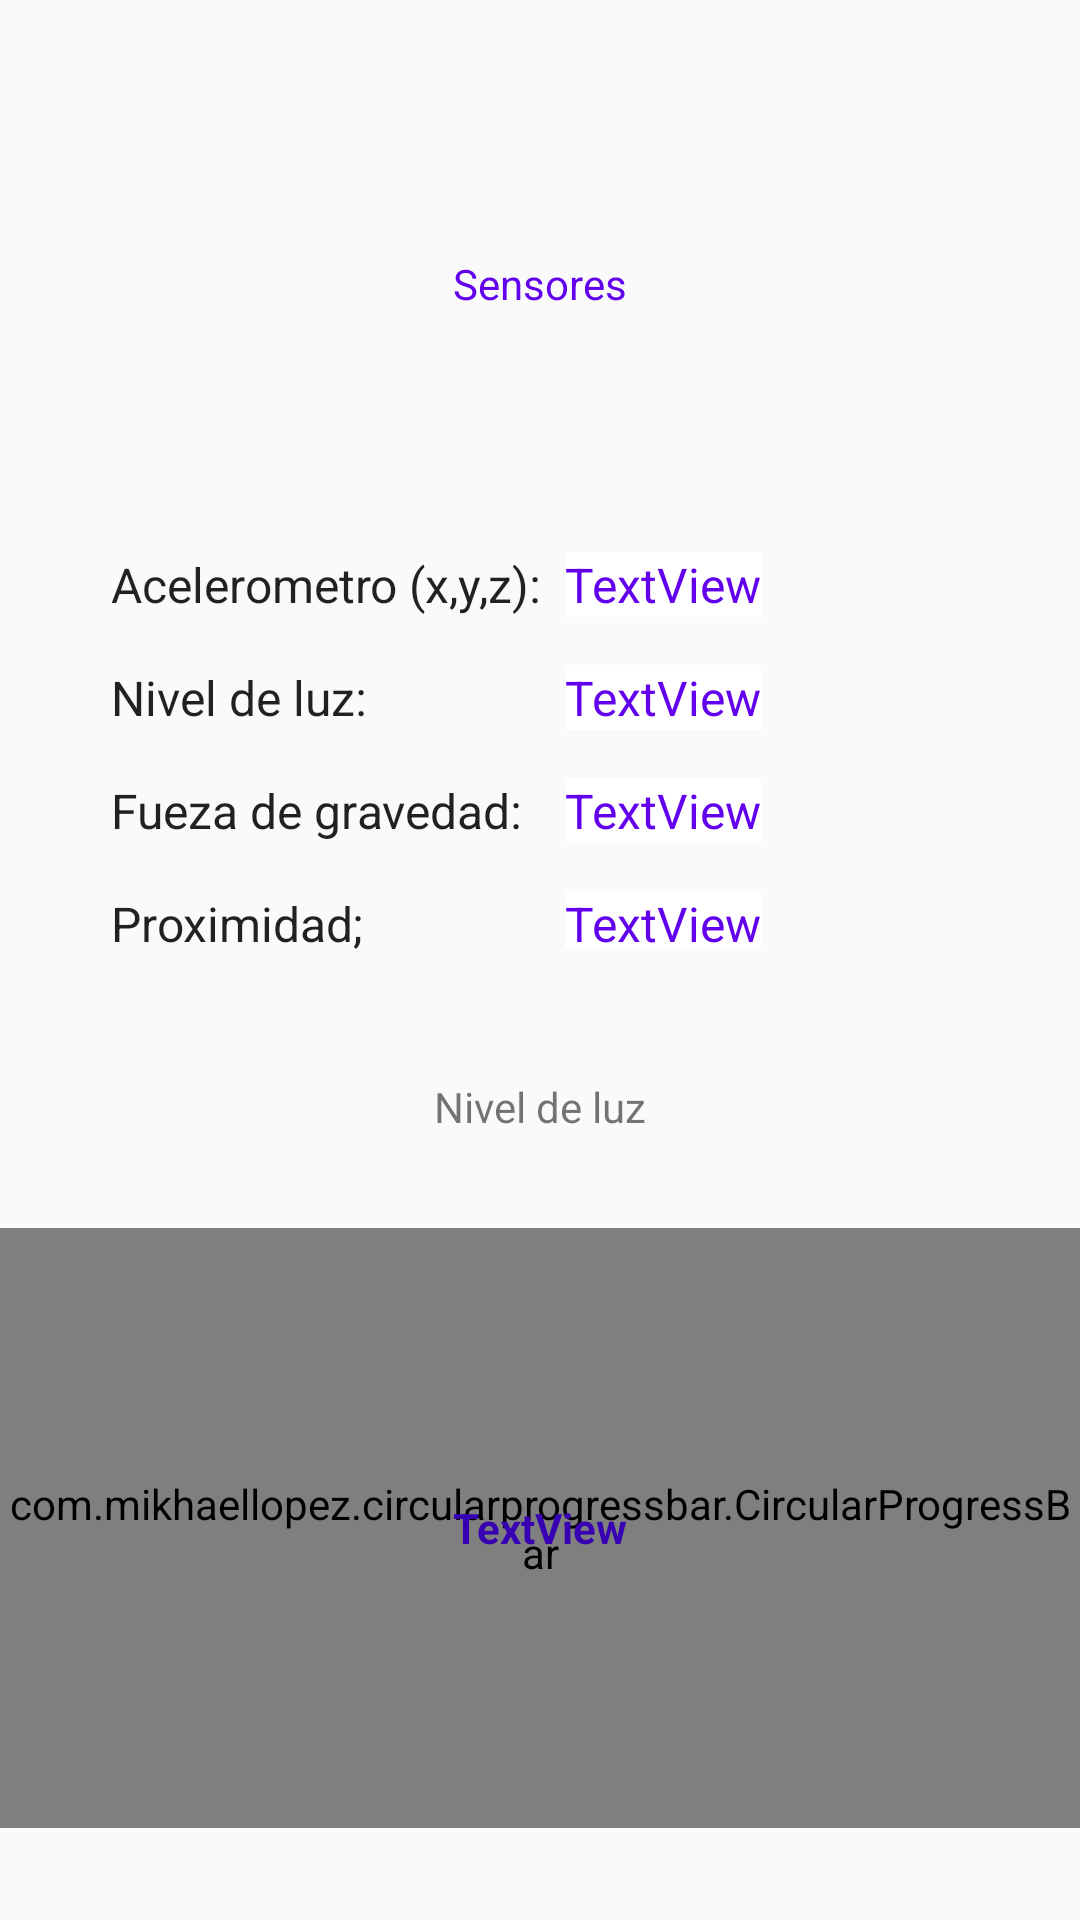

Write the Android layout XML for this screen, with the resource values it uses.
<!-- AndroidManifest.xml: application theme Theme.AppCompat.Light.NoActionBar -->
<!-- res/layout/sensores_fragment.xml -->
<?xml version="1.0" encoding="utf-8"?>
<androidx.constraintlayout.widget.ConstraintLayout xmlns:android="http://schemas.android.com/apk/res/android"
    xmlns:app="http://schemas.android.com/apk/res-auto"
    xmlns:tools="http://schemas.android.com/tools"
    android:layout_width="match_parent"
    android:layout_height="match_parent"
    tools:context=".MainActivity">
    <TextView
        android:id="@+id/textView"
        android:layout_width="wrap_content"
        android:layout_height="wrap_content"
        android:text="Sensores"
        android:textColor="@color/colorPrimary"
        app:layout_constraintBottom_toBottomOf="parent"
        app:layout_constraintLeft_toLeftOf="parent"
        app:layout_constraintRight_toRightOf="parent"
        app:layout_constraintTop_toTopOf="parent"
        app:layout_constraintVertical_bias="0.137" />

    <LinearLayout
        android:id="@+id/linearLayout"
        style="@style/AppTheme"
        android:layout_width="wrap_content"
        android:layout_height="wrap_content"
        android:layout_marginStart="8dp"
        android:layout_marginLeft="8dp"
        android:layout_marginTop="64dp"
        android:orientation="vertical"
        app:layout_constraintEnd_toEndOf="@+id/textView"
        app:layout_constraintStart_toStartOf="parent"
        app:layout_constraintTop_toBottomOf="@+id/textView">

        <TextView
            android:id="@+id/textView2"
            style="@style/TextAppearance.Compat.Notification"
            android:layout_width="match_parent"
            android:layout_height="wrap_content"
            android:layout_marginTop="16dp"
            android:text="Acelerometro (x,y,z):"
            android:textSize="16dp" />

        <TextView
            android:id="@+id/textView3"
            style="@style/TextAppearance.Compat.Notification"
            android:layout_width="match_parent"
            android:layout_height="wrap_content"
            android:layout_marginTop="16dp"
            android:text="Nivel de luz:"
            android:textSize="16dp" />

        <TextView
            android:id="@+id/textView4"
            style="@style/TextAppearance.Compat.Notification"
            android:layout_width="match_parent"
            android:layout_height="wrap_content"
            android:layout_marginTop="16dp"
            android:text="Fueza de gravedad: "
            android:textSize="16dp" />

        <TextView
            android:id="@+id/textView5"
            style="@style/TextAppearance.Compat.Notification"
            android:layout_width="match_parent"
            android:layout_height="wrap_content"
            android:layout_marginTop="16dp"
            android:text="Proximidad;"
            android:textSize="16dp" />

    </LinearLayout>

    <LinearLayout
        android:id="@+id/linearLayout2"
        style="@style/AppTheme"
        android:layout_width="193dp"
        android:layout_height="148dp"
        android:layout_marginStart="8dp"
        android:layout_marginLeft="8dp"
        android:layout_marginTop="64dp"
        android:orientation="vertical"
        app:layout_constraintStart_toEndOf="@+id/linearLayout"
        app:layout_constraintTop_toBottomOf="@+id/textView">

        <TextView
            android:id="@+id/txtAcelerometro"
            style="@style/TextAppearance.Compat.Notification"
            android:layout_width="wrap_content"
            android:layout_height="wrap_content"
            android:layout_marginTop="16dp"
            android:background="@android:color/background_light"
            android:text="TextView"
            android:textColor="@color/colorPrimary"
            android:textSize="16dp" />

        <TextView
            android:id="@+id/txtNivelLuz"
            style="@style/TextAppearance.Compat.Notification"
            android:layout_width="wrap_content"
            android:layout_height="wrap_content"
            android:layout_marginTop="16dp"
            android:background="@android:color/background_light"
            android:text="TextView"
            android:textColor="@color/colorPrimary"
            android:textSize="16dp" />

        <TextView
            android:id="@+id/txtGravedad"
            style="@style/TextAppearance.Compat.Notification"
            android:layout_width="wrap_content"
            android:layout_height="wrap_content"
            android:layout_marginTop="16dp"
            android:background="@android:color/background_light"
            android:text="TextView"
            android:textColor="@color/colorPrimary"
            android:textSize="16dp" />

        <TextView
            android:id="@+id/txtProximidad"
            style="@style/TextAppearance.Compat.Notification"
            android:layout_width="wrap_content"
            android:layout_height="wrap_content"
            android:layout_marginTop="16dp"
            android:background="@android:color/background_light"
            android:text="TextView"
            android:textColor="@color/colorPrimary"
            android:textSize="16dp" />

    </LinearLayout>

    <com.mikhaellopez.circularprogressbar.CircularProgressBar
        android:id="@+id/progressBar"
        style="?android:attr/progressBarStyle"
        android:layout_width="wrap_content"
        android:layout_height="200dp"
        app:cpb_background_progressbar_color="@color/colorPrimary"
        app:cpb_background_progressbar_width="3dp"
        app:cpb_progress="4"
        app:cpb_progress_max="500"
        app:cpb_progressbar_color="@color/colorPrimaryDark"
        app:cpb_progressbar_width="10dp"
        app:cpb_round_border="true"
        app:layout_constraintBottom_toBottomOf="parent"
        app:layout_constraintEnd_toEndOf="parent"
        app:layout_constraintStart_toStartOf="parent"
        app:layout_constraintTop_toBottomOf="@+id/textView6" />

    <TextView
        android:id="@+id/textView6"
        android:layout_width="wrap_content"
        android:layout_height="wrap_content"
        android:layout_marginTop="10dp"
        android:text="Nivel de luz"
        app:layout_constraintBottom_toTopOf="@+id/progressBar"
        app:layout_constraintEnd_toEndOf="parent"
        app:layout_constraintStart_toStartOf="parent"
        app:layout_constraintTop_toBottomOf="@+id/linearLayout" />

    <TextView
        android:id="@+id/txtNivelLuzGrafica"
        android:layout_width="wrap_content"
        android:layout_height="wrap_content"
        android:text="TextView"
        android:textColor="@color/colorPrimaryDark"
        android:textStyle="bold"
        app:layout_constraintBottom_toBottomOf="@+id/progressBar"
        app:layout_constraintEnd_toEndOf="@+id/progressBar"
        app:layout_constraintStart_toStartOf="@+id/progressBar"
        app:layout_constraintTop_toTopOf="@+id/progressBar" />
</androidx.constraintlayout.widget.ConstraintLayout>
<!-- resources referenced by this layout -->
<resources>
  <style name="AppTheme" parent="Theme.AppCompat.Light.NoActionBar">
          <item name="colorPrimary">@color/colorPrimary</item>
          <item name="colorPrimaryDark">@color/colorPrimaryDark</item>
          <item name="android:statusBarColor" tools:targetApi="lollipop">@android:color/transparent</item>
      </style>
  <!-- not gathered from this repository: default colours our renderer supplied (Android Studio template values) -->
  <color name="colorPrimary">#FF6200EE</color>
  <color name="colorPrimaryDark">#FF3700B3</color>
</resources>
